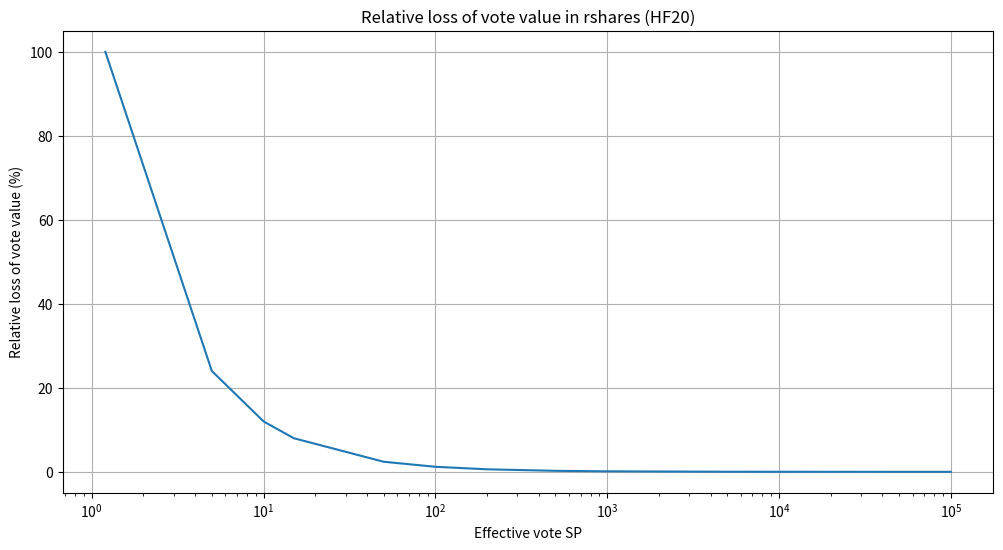

Here is the Python script that generated this plot:
import matplotlib as mpl
mpl.use('Agg')
import matplotlib.pyplot as plt

sp = [1.2, 5, 10, 15, 50, 100, 200, 500, 1000, 5000, 10000, 50000, 100000]
TRESHOLD = 1.2
rel_loss = [(TRESHOLD * 100/s) for s in sp]

print("| SP | relative value loss in rshares |")
for i in range(len(sp)):
    print("| %d SP | %.2f %% |" % (sp[i], rel_loss[i]))

plt.figure(figsize=(12, 6))
plt.plot(sp, rel_loss)
plt.xlabel("Effective vote SP")
plt.ylabel("Relative loss of vote value (%)")
plt.title("Relative loss of vote value in rshares (HF20)")
plt.grid()
plt.xscale('log')
plt.savefig("rel_loss.png")
